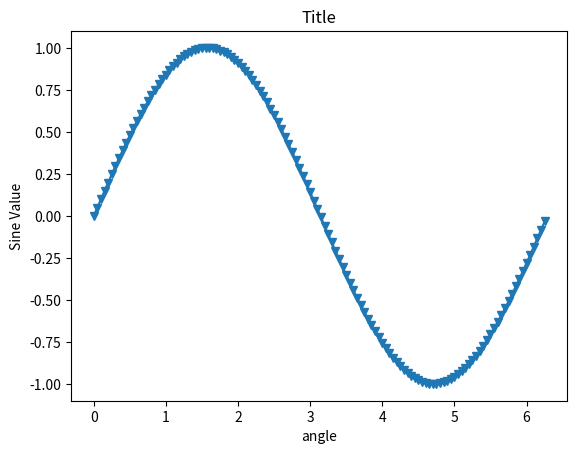

Here is the Python script that generated this plot:
# plt.plot(x, y, marker='marker_style')
import matplotlib.pyplot as plt
import numpy as np
import math

x = np.arange(0,math.pi*2,0.05)
y = np.sin(x)

plt.xlabel('angle')
plt.ylabel('Sine Value')
plt.title('Title')

plt.plot(x,y, marker = 'v')
# plt.plot(x,y, marker = '*')
# plt.plot(x,y, marker = '2')
plt.show()
